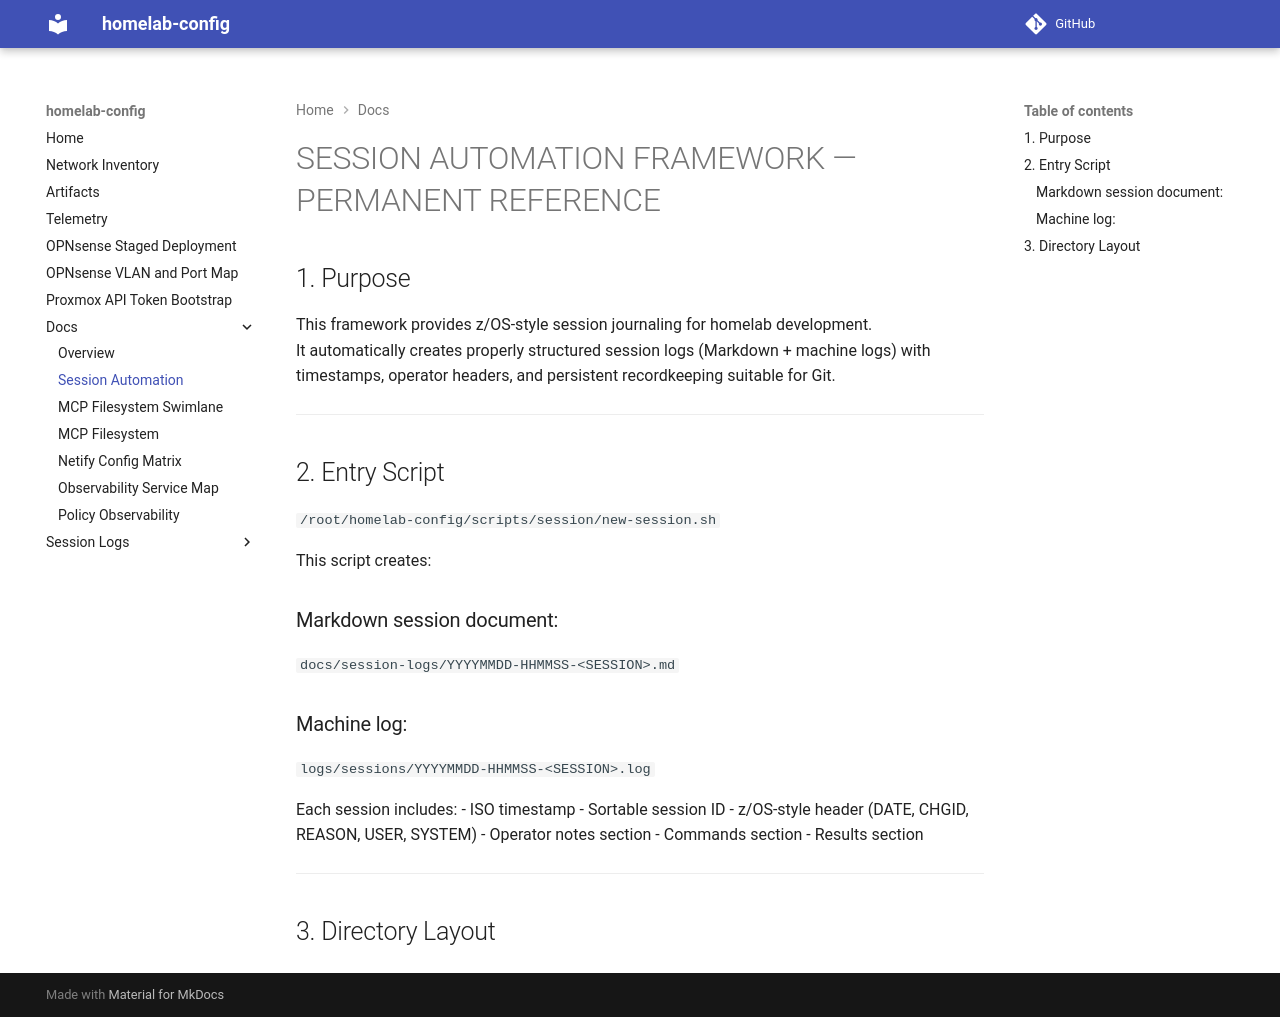

repository: jcasnellie69/homelab-config · page: SESSION-AUTOMATION/index.html · generator: mkdocs

# SESSION AUTOMATION FRAMEWORK — PERMANENT REFERENCE

## 1. Purpose
This framework provides z/OS-style session journaling for homelab development.  
It automatically creates properly structured session logs (Markdown + machine logs) with timestamps, operator headers, and persistent recordkeeping suitable for Git.

---

## 2. Entry Script
`/root/homelab-config/scripts/session/new-session.sh`

This script creates:

### Markdown session document:
`docs/session-logs/YYYYMMDD-HHMMSS-<SESSION>.md`

### Machine log:
`logs/sessions/YYYYMMDD-HHMMSS-<SESSION>.log`

Each session includes:
- ISO timestamp
- Sortable session ID
- z/OS-style header (DATE, CHGID, REASON, USER, SYSTEM)
- Operator notes section
- Commands section
- Results section

---

## 3. Directory Layout
